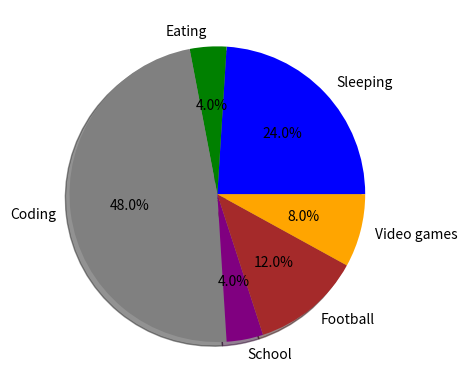

Source code (Python):
import matplotlib.pyplot as plt 

slices = [6,1,12,1,3,2]
activities = ["Sleeping","Eating","Coding","School","Football","Video games"]
col = ["blue","green","gray","purple","brown","orange"]

plt.pie(slices,labels=activities,colors=col,startangle=0,shadow=True,autopct='%1.1f%%') # % means percentage, 1.1f means 1 decimal place (float), %% used to escape the percentage sign 
plt.show()